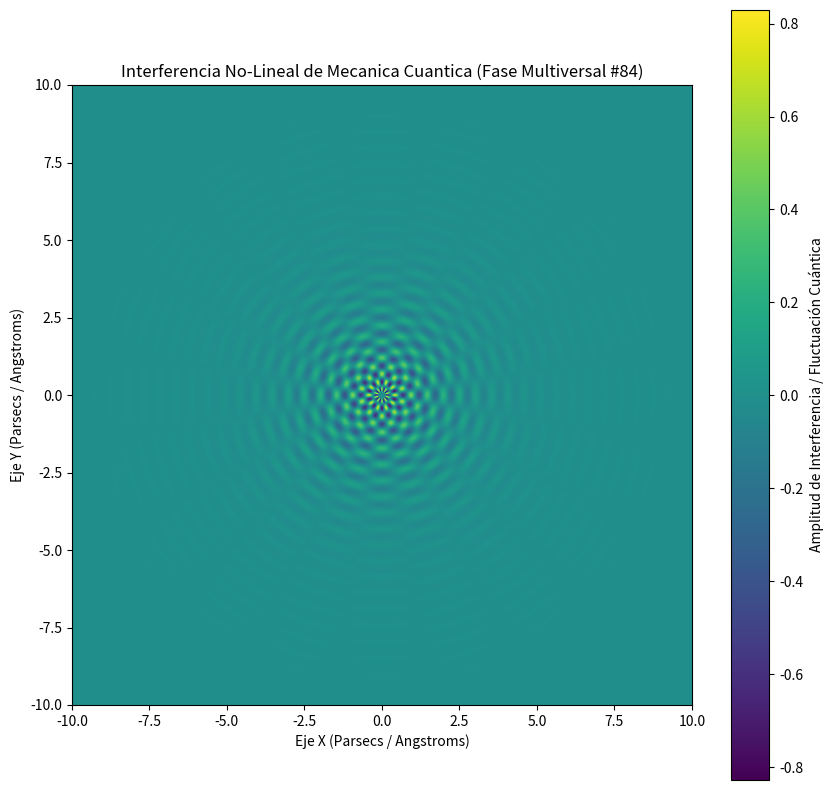

Write the Python code that produced this figure.
%matplotlib inline
# Simulación Multiversal: Mecanica Cuantica - Variante 84
import numpy as np
import matplotlib.pyplot as plt

# Parámetros Físicos No-Lineales
omega_1 = 12.043
omega_2 = 9.996
lambda_decay = 0.748
phase_shift = 2.754

x = np.linspace(-10, 10, 800)
y = np.linspace(-10, 10, 800)
X, Y = np.meshgrid(x, y)

# Dinámica de Fluidos / Campos Tensor-Escalares (Fase Multiversal)
R = np.sqrt(X**2 + Y**2) + 1e-5
Z = (np.sin(omega_1 * R + phase_shift) * np.cos(omega_2 * np.arctan2(Y, X))) * np.exp(-lambda_decay * R)

plt.figure(figsize=(10, 10))
plt.imshow(Z, cmap='viridis', extent=[-10, 10, -10, 10], origin='lower')
plt.colorbar(label='Amplitud de Interferencia / Fluctuación Cuántica')
plt.title(r'Interferencia No-Lineal de Mecanica Cuantica (Fase Multiversal #84)')
plt.xlabel('Eje X (Parsecs / Angstroms)')
plt.ylabel('Eje Y (Parsecs / Angstroms)')
plt.show()
